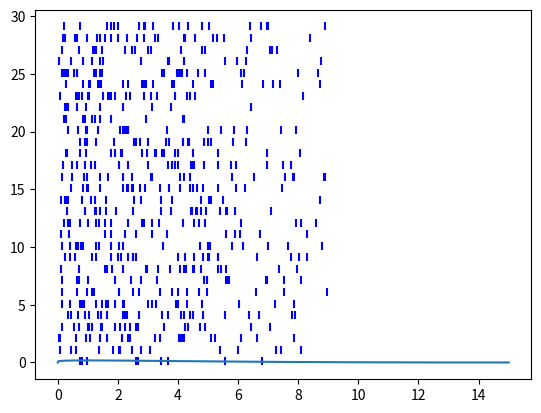

Write the Python code that produced this figure. (Note: this script raises an exception after producing the figure.)
import numpy as np
from scipy.stats import beta
import matplotlib.pyplot as plt
import pandas as pd
# %%


def make_beta(span=9, mode=1, base_span=3, base_a=2):
    beta_a = 1 + (base_span / span) * (base_a - 1)
    beta_b = (span * (beta_a - 1) - mode * (beta_a - 2)) / mode

    print(f'Making beta distribution with a={beta_a:.3f}, b={beta_b:.3f}, scale={span}')
    beta_dist = beta(a=beta_a, b=beta_b, scale=span)
    return beta_dist


def show_beta(beta_dist, span=10):
    values = np.linspace(0, span, 1000)
    densities = beta_dist.pdf(values)

    plt.plot(values, densities, label='test')
    plt.show()


# %% Crating the beta distribution
beta_params = dict(
    span=15,
    mode=1,
    base_span=3,
    base_a=2
)
spans = [3, 6, 9]
b = make_beta(**beta_params)

print(f'3: {b.cdf(3)}\n6: {b.cdf(6)}\n9: {b.cdf(9)}')
show_beta(b, span=beta_params['span'])
# %%
## Code for generating based on fixed number of bins
# n_bins = 1500
# bin_borders = np.linspace(0, 9, n_bins + 1)
def vesicle_release_nonfixed(prob_dist, num_ves, span, dt_ms=0.01, maxspan=9):
    multiplication_factor = num_ves / prob_dist.cdf(maxspan)
    
    bin_borders = np.arange(0, maxspan + dt_ms, dt_ms)
    bin_centers = bin_borders[:-1] + dt_ms / 2

    bin_probs = prob_dist.cdf(bin_borders[1:]) - prob_dist.cdf(bin_borders[:-1])

    rand_vals = np.random.rand((bin_centers <= span).sum())

    rel_inds = rand_vals <= (bin_probs[:rand_vals.shape[0]] * multiplication_factor)

    return rel_inds
# %%
dt_ms = 0.01 # In ms

n_ves = 20
test_reps = 1000

multiplication_factor = n_ves / b.cdf(9)

bin_borders = np.arange(0, 9 + dt_ms, dt_ms)
bin_centers = bin_borders[:-1] + (dt_ms / 2)
bin_probs = {
    span:
        b.cdf(bin_borders[bin_borders <= span][1:]) - b.cdf(bin_borders[bin_borders <= span][:-1])
    for span in spans
}

rand_val_bins = {span: np.random.rand(test_reps, bin_probs[span].shape[0]) for span in spans}

rel_inds_bins = {span: rand_val_bins[span] <= bin_probs[span] * multiplication_factor for span in spans}

tot_rel_bins = pd.DataFrame({span: rel_inds_bins[span].sum(1) for span in spans})
tot_rel_bins.describe()
# %%
for i in range(30):
    inds = rel_inds_bins[9][i]
    plt.scatter(bin_centers[inds], [i + 0.1] * inds.sum(), c='b', marker='|')

# %% Simple testing
duration_ms = 500
freq = 30

stimulus = np.linspace(0,500, freq//2)

n_spikes = stimulus.shape[0]

rand_vals = np.random.rand(n_spikes, bin_probs[9].shape[0])

rel_inds = np.where(rand_vals <= bin_probs[9] * multiplication_factor)
rel_inds = [rel_inds[1][rel_inds[0] == i][:n_ves] for i in range(n_spikes)]

rel_offsets = [bin_centers[inds] for inds in rel_inds]

rel_times = np.hstack(np.add(stimulus, rel_offsets))

plt.figure()
plt.plot(stimulus, [1] * stimulus.shape[0], 'b|')
plt.plot(rel_times, [2] * rel_times.shape[0], 'b|')